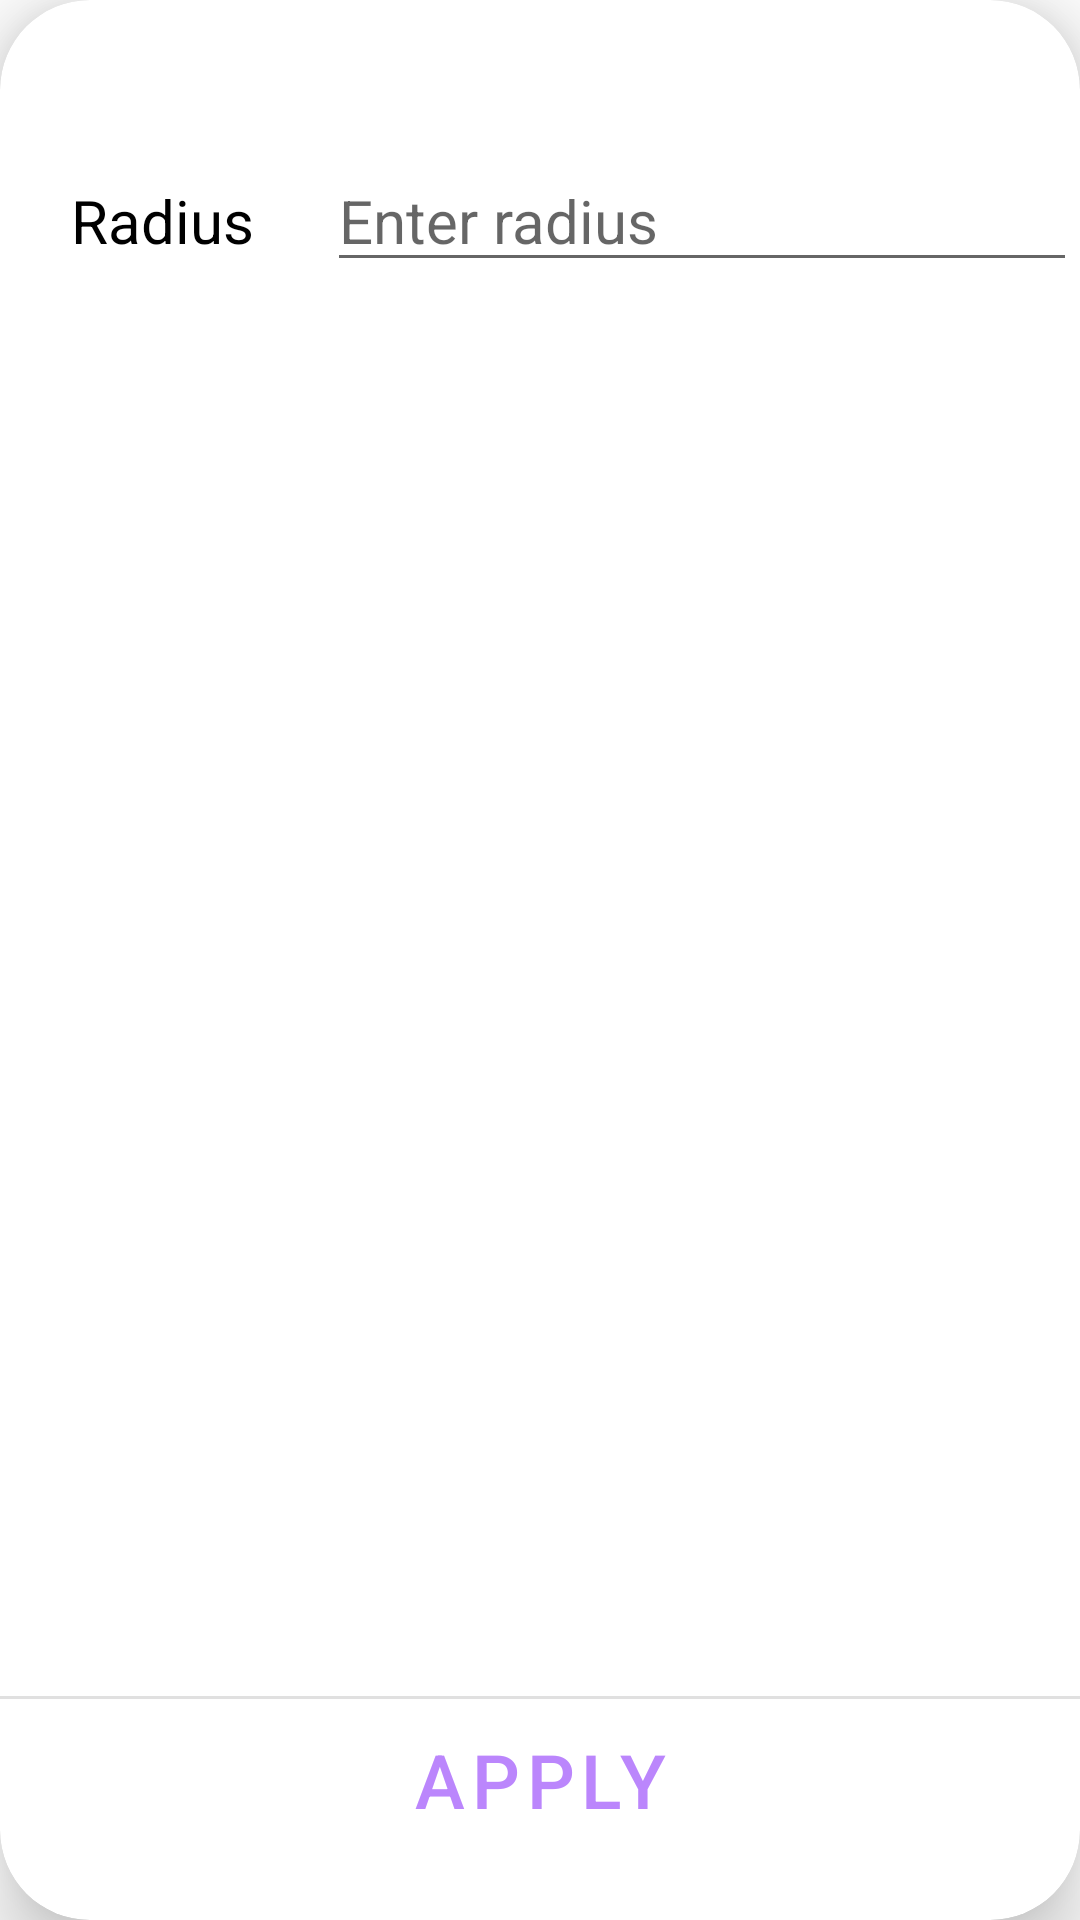

The Android layout XML behind this screen, and the referenced resources:
<!-- AndroidManifest.xml: application theme Theme.BTracker -->
<!-- res/layout/filter_complaints_dialog.xml -->
<?xml version="1.0" encoding="utf-8"?>

<androidx.cardview.widget.CardView xmlns:android="http://schemas.android.com/apk/res/android"
    xmlns:app="http://schemas.android.com/apk/res-auto"
    xmlns:tools="http://schemas.android.com/tools"
    android:id="@+id/filterComplaintDialogCardView"
    style="@style/dialogCardView">

    <androidx.constraintlayout.widget.ConstraintLayout
        android:layout_width="match_parent"
        android:layout_height="match_parent">

        <androidx.constraintlayout.widget.Guideline
            android:id="@+id/filterComplaintsDialogGuideline"
            android:layout_width="wrap_content"
            android:layout_height="wrap_content"
            android:orientation="vertical"
            app:layout_constraintGuide_percent="0.3" />

        <TextView
            android:id="@+id/filterComplaintsDialogRadiusText"
            android:layout_width="wrap_content"
            android:layout_height="wrap_content"
            android:text="@string/radius"
            android:textColor="@color/search_border"
            android:textSize="20sp"
            app:layout_constraintBaseline_toBaselineOf="@id/filterComplaintsDialogRadius"
            app:layout_constraintEnd_toStartOf="@id/filterComplaintsDialogGuideline"
            app:layout_constraintStart_toStartOf="parent"
            app:layout_constraintTop_toTopOf="parent" />

        <com.google.android.material.textfield.TextInputEditText
            android:id="@+id/filterComplaintsDialogRadius"
            android:layout_width="250dp"
            android:layout_height="wrap_content"
            android:layout_marginTop="50dp"
            android:hint="@string/enter_radius_of_search"
            android:inputType="number"
            android:maxLines="1"
            android:textColor="@color/search_border"
            android:textSize="20sp"
            app:layout_constraintEnd_toEndOf="parent"
            app:layout_constraintStart_toEndOf="@id/filterComplaintsDialogGuideline"
            app:layout_constraintTop_toTopOf="parent" />

        <com.google.android.material.divider.MaterialDivider
            android:id="@+id/filterComplaintsDialogDivider"
            style="@style/dialogDivider"
            app:layout_constraintBottom_toTopOf="@id/filterComplaintsDialogApplyBtn"
            tools:ignore="MissingConstraints" />

        <com.google.android.material.button.MaterialButton
            android:id="@+id/filterComplaintsDialogApplyBtn"
            style="@style/dialogButton"
            android:layout_marginBottom="20dp"
            android:text="@string/apply"
            android:textSize="25sp"
            app:layout_constraintBottom_toBottomOf="parent"
            tools:ignore="MissingConstraints"
            tools:layout_editor_absoluteX="0dp" />

    </androidx.constraintlayout.widget.ConstraintLayout>

</androidx.cardview.widget.CardView>
<!-- resources referenced by this layout -->
<resources>
  <color name="search_border">#FF000000</color>
  <string name="apply">Apply</string>
  <string name="enter_radius_of_search">Enter radius</string>
  <string name="radius">Radius</string>
  <style name="dialogButton" parent="Widget.MaterialComponents.Button.TextButton">
          <item name="android:layout_width">match_parent</item>
          <item name="android:layout_height">wrap_content</item>
          <item name="android:textColor">@color/purple_200</item>
          <item name="layout_constraintStart_toStartOf">parent</item>
          <item name="layout_constraintEnd_toEndOf">parent</item>
          <item name="layout_constraintBottom_toBottomOf">parent</item>
      </style>
  <style name="dialogCardView" parent="Widget.MaterialComponents.CardView">
          <item name="android:layout_width">match_parent</item>
          <item name="android:layout_height">match_parent</item>
          <item name="android:layout_margin">@dimen/dialogCardViewMargins</item>
          <item name="cardCornerRadius">@dimen/dialogCardViewCornerRadius</item>
          <item name="cardElevation">@dimen/dialogCardViewElevation</item>
          <item name="backgroundTint">@color/bnv_color</item>
      </style>
  <style name="dialogDivider" parent="Widget.MaterialComponents.MaterialDivider">
          <item name="android:layout_width">match_parent</item>
          <item name="android:layout_height">@dimen/dividerHeight</item>
          <item name="backgroundTint">@color/search_border</item>
          <item name="layout_constraintStart_toStartOf">parent</item>
          <item name="layout_constraintEnd_toEndOf">parent</item>
      </style>
  <style name="Theme.BTracker" parent="Theme.MaterialComponents.DayNight.NoActionBar">
          
          <item name="colorPrimary">@color/purple_500</item>
          <item name="colorPrimaryVariant">@color/purple_700</item>
          <item name="colorOnPrimary">@color/white</item>
          
          <item name="colorSecondary">@color/teal_200</item>
          <item name="colorSecondaryVariant">@color/teal_700</item>
          <item name="colorOnSecondary">@color/black</item>
          
          <item name="android:statusBarColor" tools:targetApi="l">?attr/colorPrimaryVariant</item>
          
      </style>
  <color name="purple_200">#FFBB86FC</color>
  <dimen name="dialogCardViewMargins">10dp</dimen>
  <dimen name="dialogCardViewCornerRadius">30dp</dimen>
  <dimen name="dialogCardViewElevation">15dp</dimen>
  <color name="bnv_color">#FFFFFFFF</color>
  <dimen name="dividerHeight">1dp</dimen>
  <color name="purple_500">#FF6200EE</color>
  <color name="purple_700">#FF3700B3</color>
  <color name="white">#FFFFFFFF</color>
  <color name="teal_200">#FF03DAC5</color>
  <color name="teal_700">#FF018786</color>
  <color name="black">#FF000000</color>
</resources>
